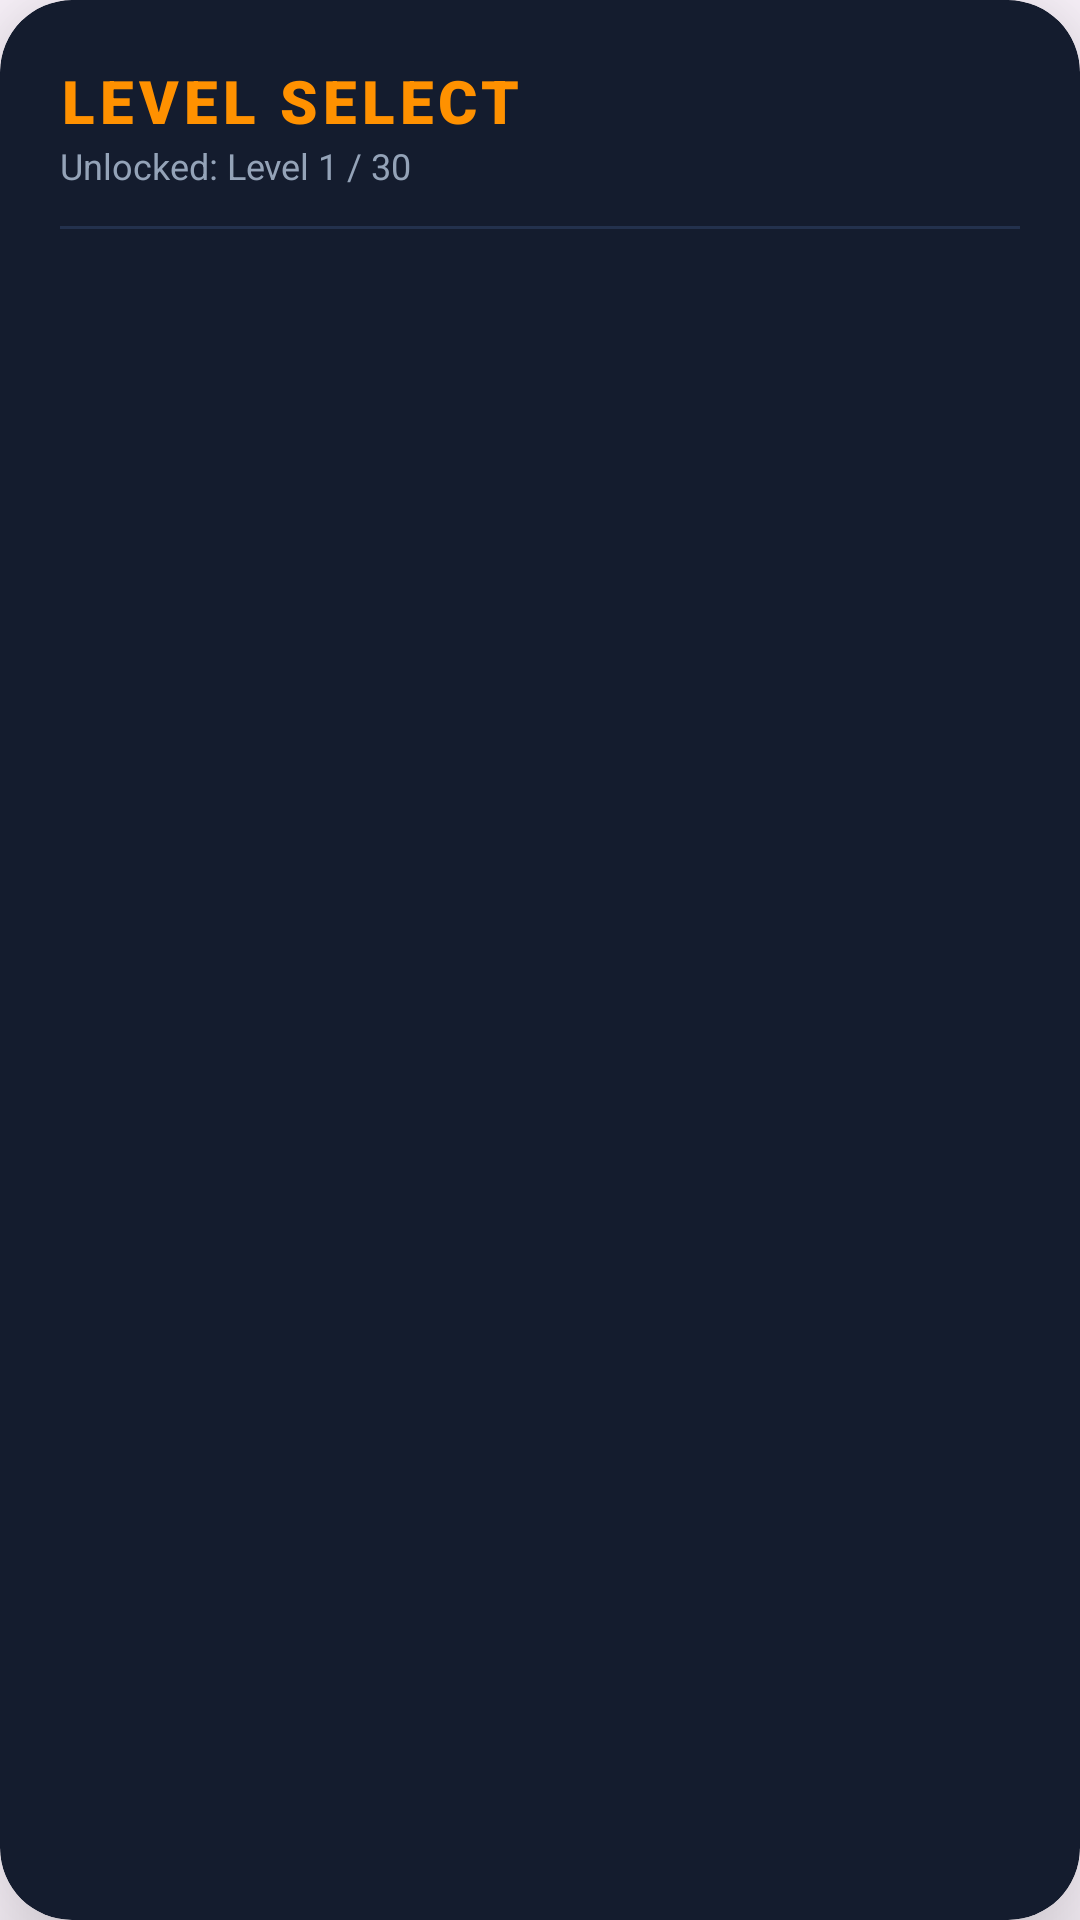

Android layout source for this screen:
<!-- AndroidManifest.xml: application theme Theme.BlockPuzzle -->
<!-- res/layout/dialog_levels.xml -->
<?xml version="1.0" encoding="utf-8"?>
<androidx.cardview.widget.CardView xmlns:android="http://schemas.android.com/apk/res/android"
    xmlns:app="http://schemas.android.com/apk/res-auto"
    android:layout_width="match_parent"
    android:layout_height="wrap_content"
    app:cardCornerRadius="24dp"
    app:cardElevation="24dp"
    app:cardBackgroundColor="@color/card_bg"
    android:layout_margin="16dp">

    <LinearLayout
        android:layout_width="match_parent"
        android:layout_height="wrap_content"
        android:orientation="vertical"
        android:padding="20dp">

        
        <RelativeLayout
            android:layout_width="match_parent"
            android:layout_height="wrap_content"
            android:layout_marginBottom="12dp">

            <LinearLayout
                android:layout_width="wrap_content"
                android:layout_height="wrap_content"
                android:orientation="vertical">

                <TextView
                    android:layout_width="wrap_content"
                    android:layout_height="wrap_content"
                    android:text="LEVEL SELECT"
                    android:textColor="@color/accent_orange"
                    android:textSize="20sp"
                    android:fontFamily="sans-serif-black"
                    android:letterSpacing="0.08"/>

                <TextView
                    android:id="@+id/levelsProgressSubtitle"
                    android:layout_width="wrap_content"
                    android:layout_height="wrap_content"
                    android:text="Unlocked: Level 1 / 30"
                    android:textColor="@color/text_secondary"
                    android:textSize="12sp"
                    android:fontFamily="sans-serif"/>
            </LinearLayout>

            <ImageView
                android:id="@+id/levelsCloseBtn"
                android:layout_width="32dp"
                android:layout_height="32dp"
                android:layout_alignParentEnd="true"
                android:layout_centerVertical="true"
                android:src="@drawable/close"
                android:background="?attr/selectableItemBackgroundBorderless"
                android:padding="6dp"
                app:tint="@color/white"
                android:clickable="true"
                android:focusable="true"/>
        </RelativeLayout>

        <View
            android:layout_width="match_parent"
            android:layout_height="1dp"
            android:background="@color/card_border"
            android:layout_marginBottom="12dp"/>

        
        <androidx.recyclerview.widget.RecyclerView
            android:id="@+id/levelsRecyclerView"
            android:layout_width="match_parent"
            android:layout_height="380dp"
            android:clipToPadding="false"
            android:scrollbars="vertical"/>

    </LinearLayout>
</androidx.cardview.widget.CardView>
<!-- resources referenced by this layout -->
<resources>
  <color name="accent_orange">#FF9100</color>
  <color name="card_bg">#141C2E</color>
  <color name="card_border">#23314D</color>
  <color name="text_secondary">#94A3B8</color>
  <color name="white">#FFFFFFFF</color>
  <style name="Theme.BlockPuzzle" parent="Base.Theme.BlockPuzzle" />
  <style name="Base.Theme.BlockPuzzle" parent="Theme.Material3.DayNight.NoActionBar">
          <item name="android:statusBarColor">#1A237E</item>
      </style>
</resources>
